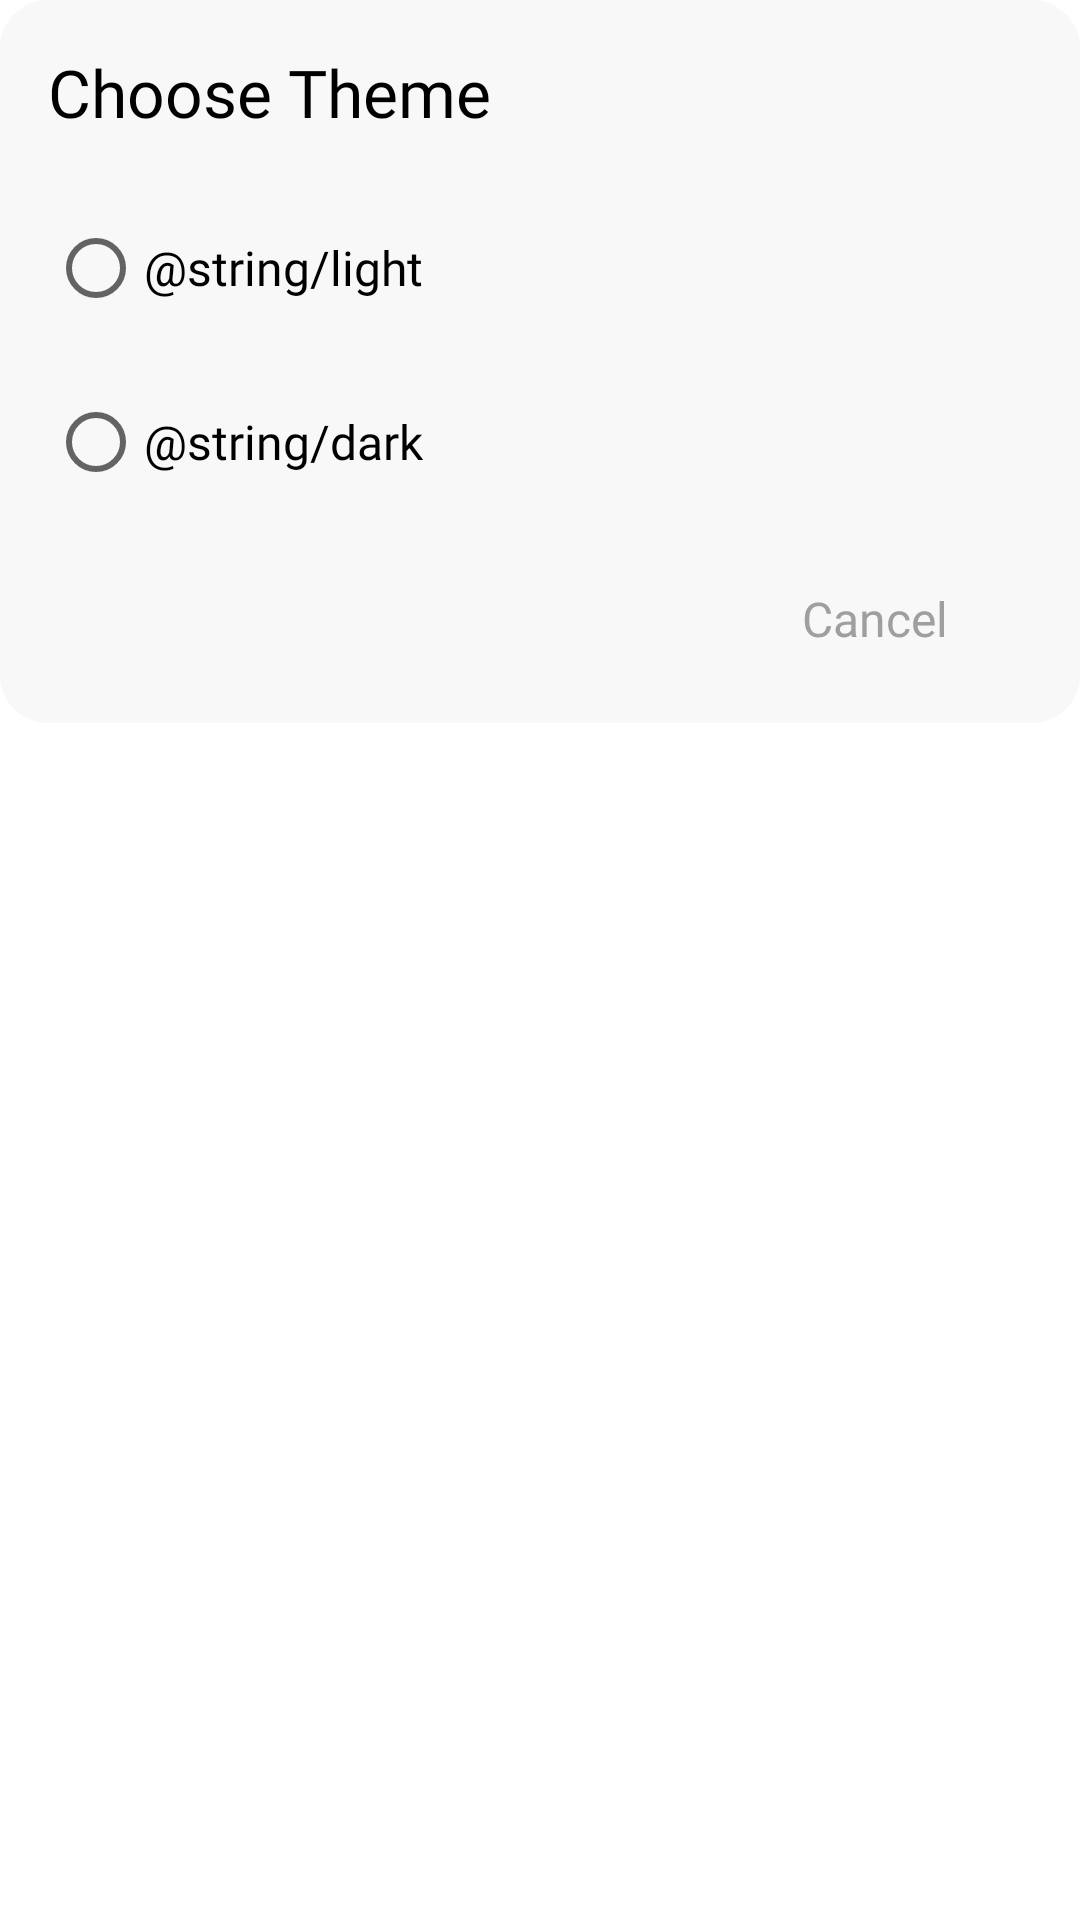

Android layout source for this screen:
<!-- AndroidManifest.xml: application theme AppTheme.Light -->
<!-- res/layout/layout_theme.xml -->
<?xml version="1.0" encoding="utf-8"?>
<ScrollView
    xmlns:android="http://schemas.android.com/apk/res/android"
    android:layout_width="match_parent"
    android:scrollbars="none"
    android:layout_height="match_parent">


    <LinearLayout
        android:orientation="vertical"
        android:layout_width="match_parent"
        android:layout_height="wrap_content"
        android:background="@drawable/note_card_background"
        android:padding="16dp">

        <TextView
            android:layout_width="match_parent"
            android:layout_height="wrap_content"
            android:id="@+id/title"
            android:textSize="22sp"
            android:textColor="?attr/textColor"
            android:fontFamily="@font/gilroy_bold"
            android:text="Choose Theme"
            />

        <RadioGroup
            android:layout_width="match_parent"
            android:layout_height="wrap_content"
            android:orientation="vertical"
            android:id="@+id/theme_group"
            >


            <RadioButton
                android:layout_width="wrap_content"
                android:layout_height="wrap_content"
                android:id="@+id/theme_light"
                android:text="@string/light"
                android:textSize="16sp"
                android:fontFamily="@font/gilroy_medium"
                android:textColor="?attr/textColor"
                android:layout_marginTop="20dp"
                />

            <RadioButton
                android:layout_width="wrap_content"
                android:layout_height="wrap_content"
                android:id="@+id/theme_dark"
                android:text="@string/dark"
                android:textSize="16sp"
                android:textColor="?attr/textColor"
                android:fontFamily="@font/gilroy_medium"
                android:layout_marginTop="10dp"
                />

        </RadioGroup>


        <LinearLayout
            android:layout_width="match_parent"
            android:layout_height="wrap_content"
            android:orientation="horizontal"
            android:gravity="end"
            android:layout_marginTop="16dp"
            >

            <TextView
                android:id="@+id/negative_button"
                android:background="?attr/selectableItemBackground"
                android:layout_width="wrap_content"
                android:layout_height="wrap_content"
                android:text="@string/text_cancel"
                android:padding="8dp"
                android:fontFamily="@font/gilroy_semibold"
                android:textSize="16sp"
                android:layout_marginEnd="20dp"
                android:textColor="@color/grey_light"

                />
        </LinearLayout>



    </LinearLayout>
</ScrollView>
<!-- resources referenced by this layout -->
<resources>
  <color name="grey_light">#9f9f9f</color>
  <!-- drawable note_card_background (drawable) -->
  <?xml version="1.0" encoding="utf-8"?>
  <shape xmlns:android="http://schemas.android.com/apk/res/android">
      <solid android:color="@color/card_background_color"  />
  
      <corners android:radius="16dp" />
  </shape>
  <string name="text_cancel">Cancel</string>
  <style name="AppTheme.Light" parent="Theme.MaterialComponents.DayNight.NoActionBar">
          
          <item name="colorPrimary">@color/colorPrimary</item>
          <item name="colorPrimaryDark">@color/colorPrimaryDark</item>
          <item name="colorAccent">@color/colorAccent</item>
          <item name="android:windowBackground">@color/background_color</item>
          <item name="textColor">@color/secondary_text_color</item>
          <item name="metaTextColor">@color/grey_light</item>
          <item name="card_color">@color/card_background_color</item>
          <item name="md_background_color">@color/card_background_color</item>
          <item name="md_color_button_text">@color/colorPrimary</item>
          <item name="md_divider_color">@color/colorPrimary</item>
          <item name="md_font_button">@font/gilroy_bold</item>
          <item name="md_font_title">@font/gilroy_extrabold</item>
          <item name="md_font_body">@font/gilroy_regular</item>
          <item name="android:windowContentTransitions">true</item>
  
          <item name="android:autofilledHighlight" tools:targetApi="26">@android:color/transparent</item>
  
      </style>
  <color name="card_background_color">#F8F8F8</color>
  <color name="colorPrimary">#2C72FF</color>
  <color name="colorPrimaryDark">#fff</color>
  <color name="colorAccent">#0094DE</color>
  <color name="background_color">#FFFFFF</color>
      
      //Text
  <color name="secondary_text_color">#000000</color>
</resources>
